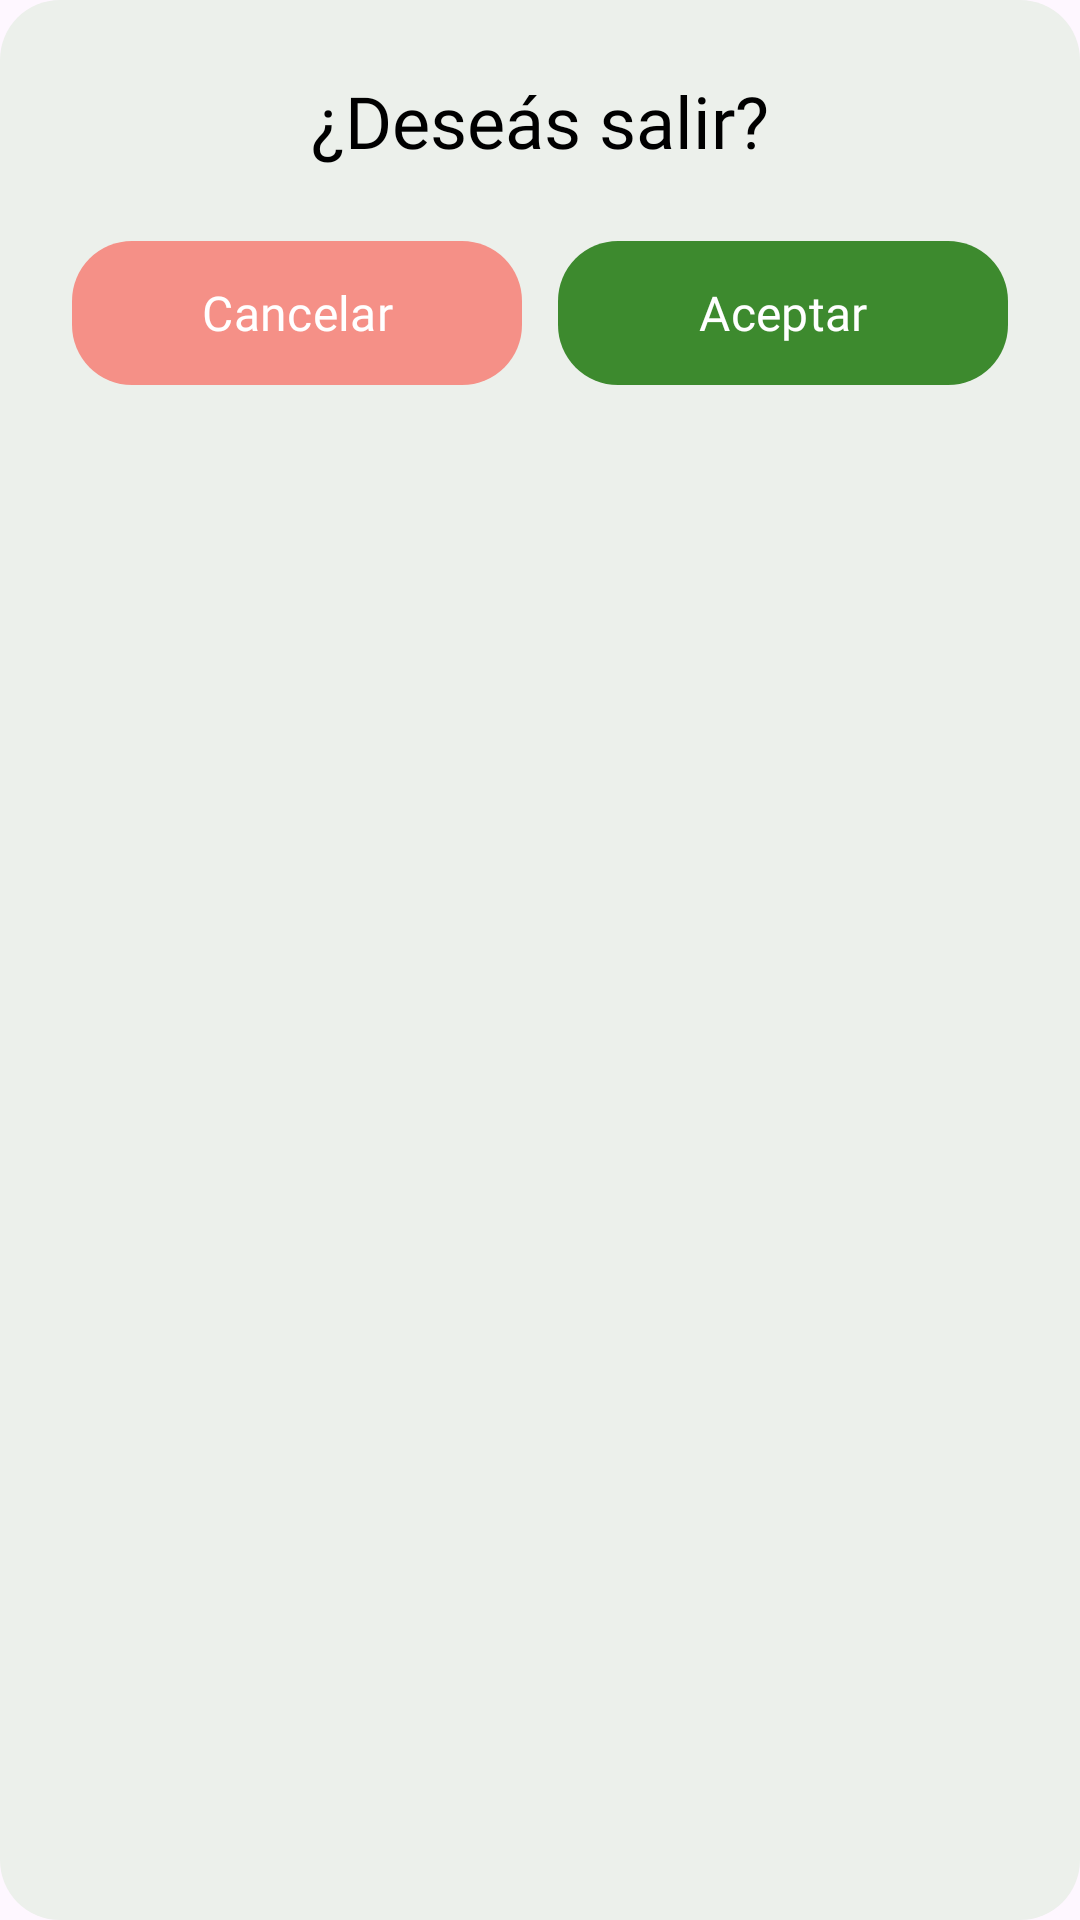

Produce the Android XML layout that renders to this screen, including the resource entries it uses.
<!-- AndroidManifest.xml: application theme Theme.FlorAppMovil -->
<!-- res/layout/modal_salir.xml -->
<?xml version="1.0" encoding="utf-8"?>
<LinearLayout
    xmlns:android="http://schemas.android.com/apk/res/android"
    android:layout_width="match_parent"
    android:layout_height="wrap_content"
    android:orientation="vertical"
    android:padding="24dp"
    android:background="@drawable/modal_background"
    android:layout_gravity="center">

    <TextView
        android:id="@+id/tvModalSalirTitulo"
        style="@style/TituloModal"
        android:layout_width="match_parent"
        android:layout_height="wrap_content"
        android:gravity="center"
        android:text="¿Deseás salir?"
        android:layout_marginBottom="24dp" />

    <LinearLayout
        android:layout_width="match_parent"
        android:layout_height="wrap_content"
        android:orientation="horizontal">

        <Button
            android:id="@+id/btnModalSalirCancelar"
            style="@style/BotonEstilo"
            android:layout_width="0dp"
            android:layout_height="48dp"
            android:layout_weight="1"
            android:text="Cancelar"
            android:backgroundTint="@color/rojo_pastel"
            android:layout_marginEnd="6dp" />

        <Button
            android:id="@+id/btnModalSalirAceptar"
            style="@style/BotonEstilo"
            android:layout_width="0dp"
            android:layout_height="48dp"
            android:layout_weight="1"
            android:text="Aceptar"
            android:layout_marginStart="6dp" />

    </LinearLayout>

</LinearLayout>
<!-- resources referenced by this layout -->
<resources>
  <color name="rojo_pastel">#F59087</color>
  <!-- drawable modal_background (drawable) -->
  <?xml version="1.0" encoding="utf-8"?>
  <shape xmlns:android="http://schemas.android.com/apk/res/android"
      android:shape="rectangle">
      <solid android:color="@color/fondo" />
      <corners android:radius="20dp" />
  </shape>
  <style name="BotonEstilo" parent="Widget.Material3.Button">
          <item name="android:layout_width">match_parent</item>
          <item name="android:layout_height">50dp</item>
          <item name="android:fontFamily">@font/poppins_medium</item>
          <item name="android:textColor">@color/white</item>
          <item name="android:textSize">16sp</item>
          <item name="android:background">@drawable/boton_redondeado</item>
          <item name="backgroundTint">@null</item>
      </style>
  <style name="TituloModal">
          <item name="android:fontFamily">@font/poppins_semi_bold</item>
          <item name="android:textColor">@color/black</item>
          <item name="android:textSize">24sp</item>
      </style>
  <style name="Theme.FlorAppMovil" parent="Base.Theme.FlorAppMovil" />
  <color name="fondo">#ECF0EB</color>
  <color name="white">#FFFFFFFF</color>
  <!-- drawable boton_redondeado (drawable) -->
  <?xml version="1.0" encoding="utf-8"?>
  <shape xmlns:android="http://schemas.android.com/apk/res/android"
      android:shape="rectangle">
  
      
      <solid android:color="@color/verde1" />
  
      
      <corners android:radius="20dp" />
  
  </shape>
  <color name="black">#FF000000</color>
  <style name="Base.Theme.FlorAppMovil" parent="Theme.Material3.DayNight.NoActionBar">
      </style>
  <color name="verde1">#3d8a2e</color>
</resources>
